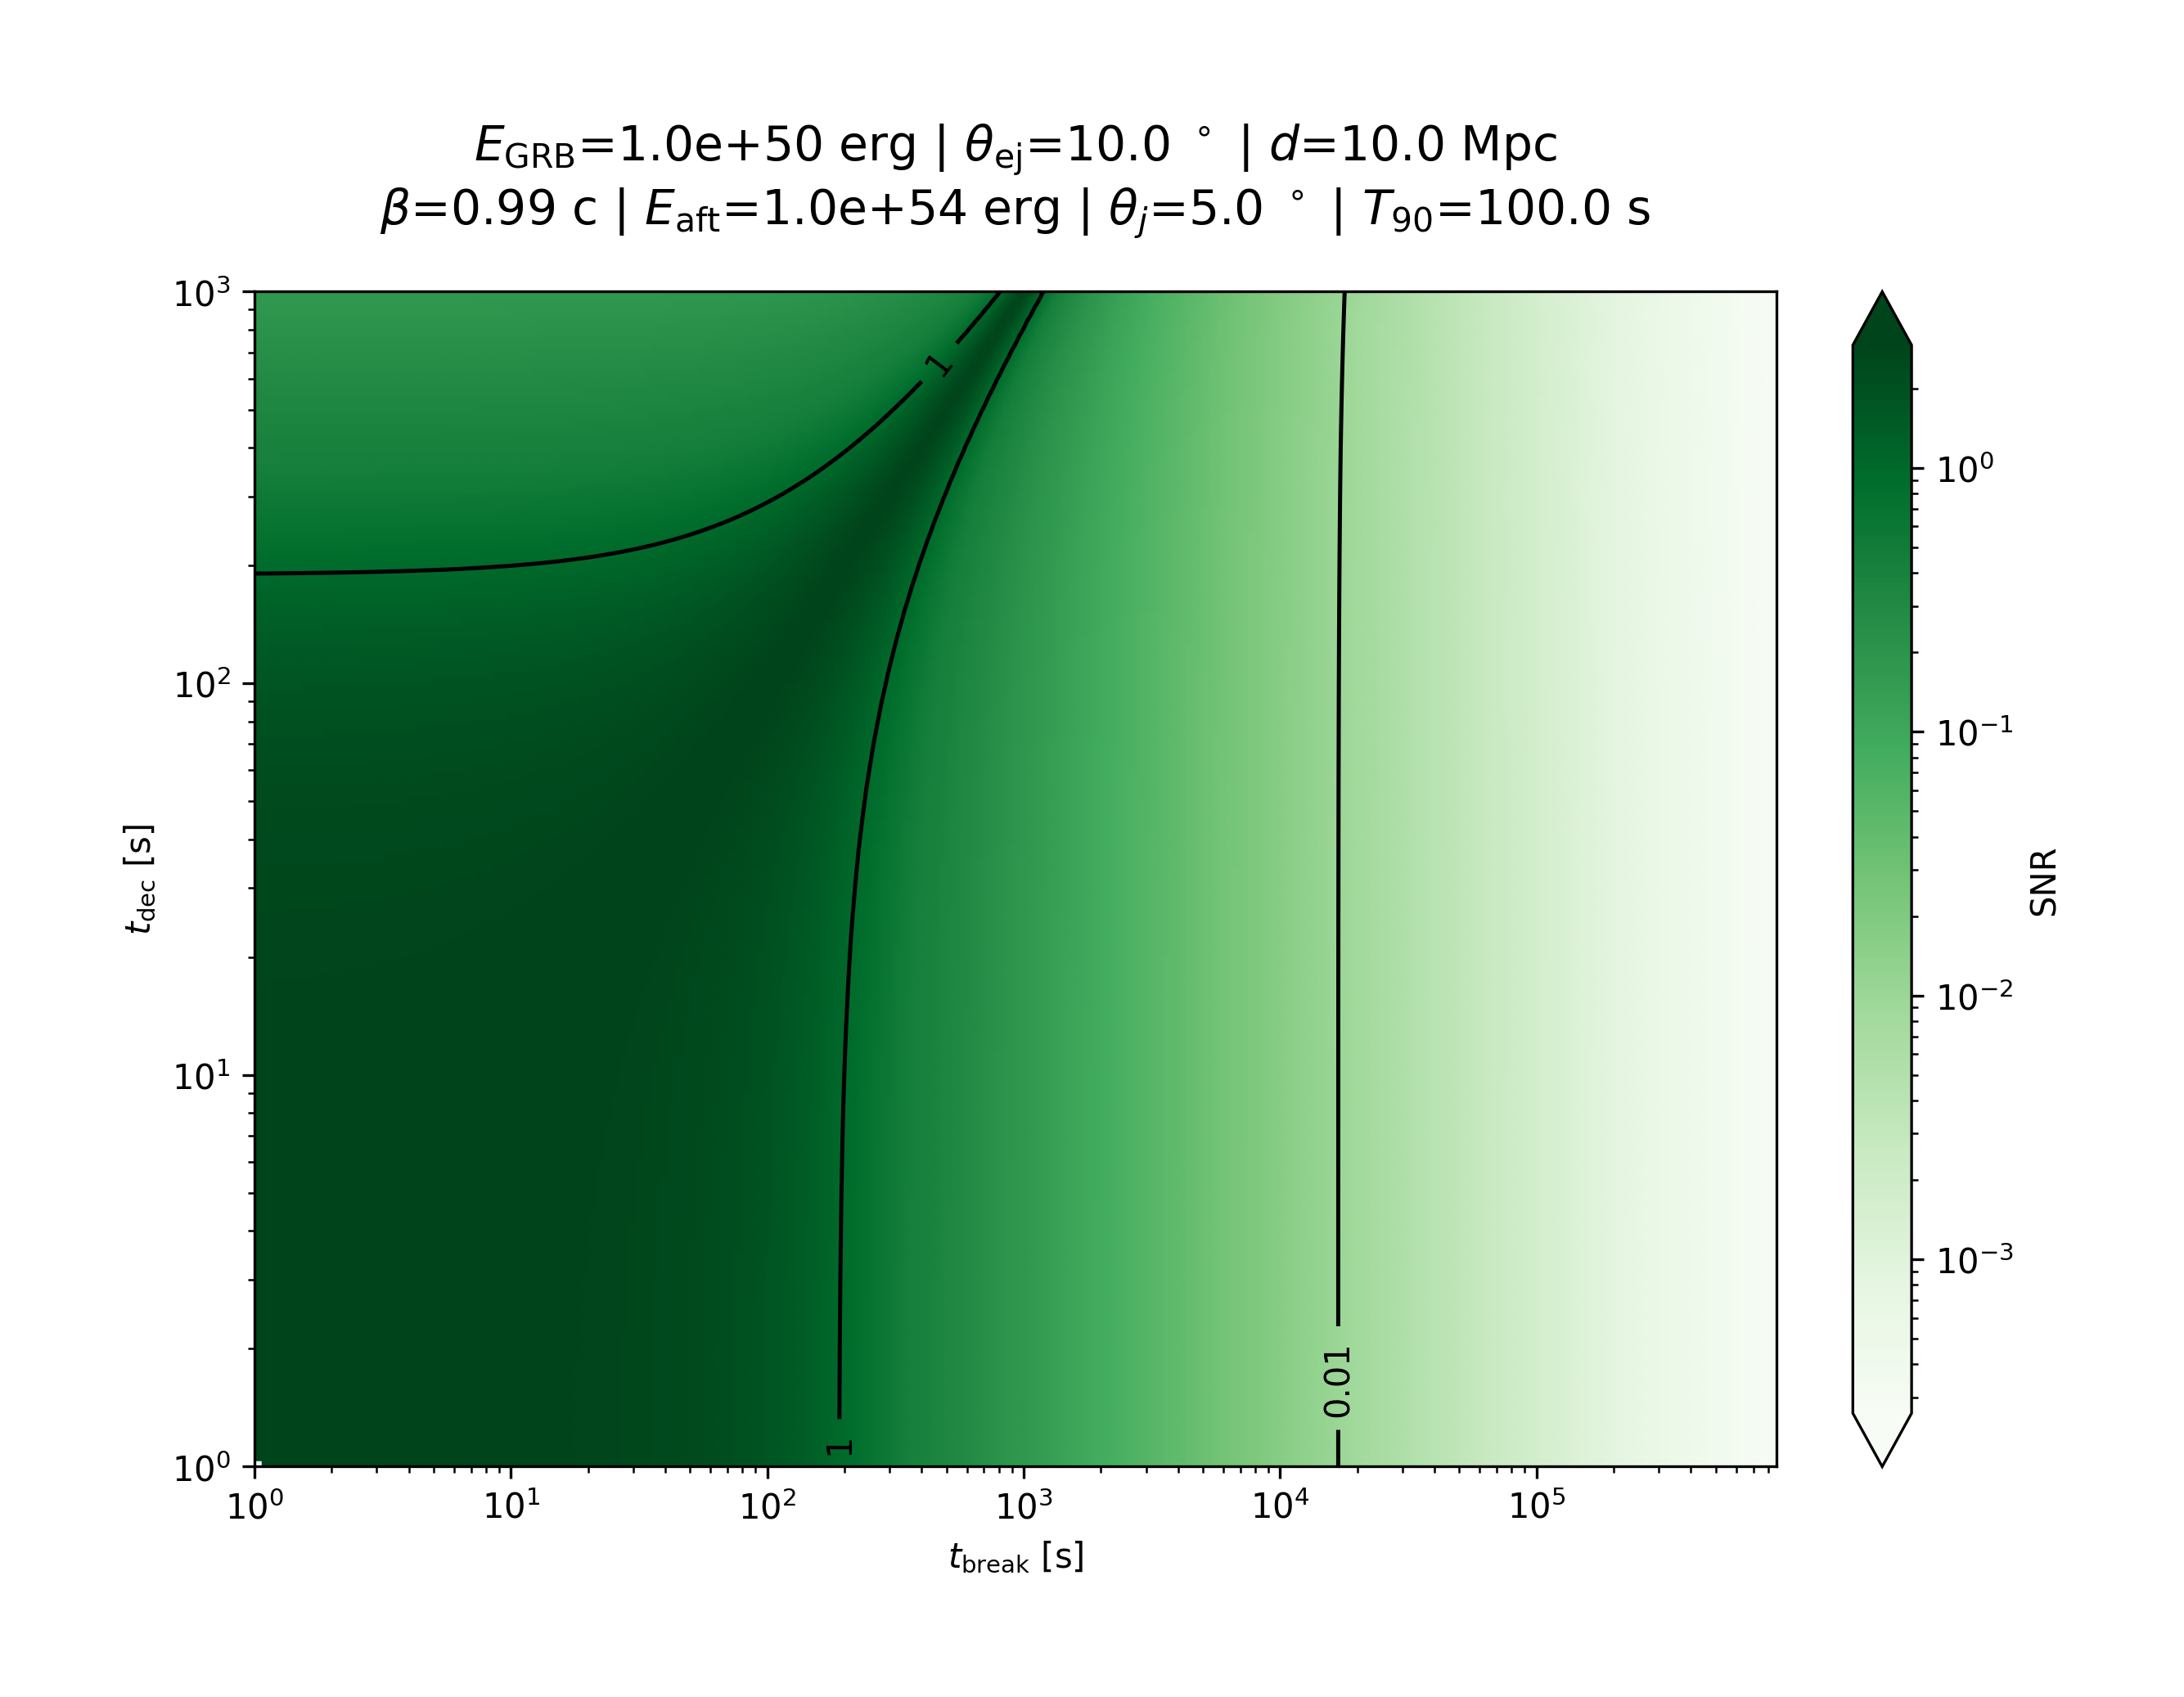

Values plotted in this chart, from the file beside it:
, 1.0, 1.0711042125417003, 1.147264234124576, 1.228839554069261, 1.3162152229014499, 1.409803669861256, 1.51004664964514, 1.6174173275693904, 1.7324225129975133, 1.855605051573715, 1.9875463875542654, 2.1288693083314123, 2.280240884104512, 2.4423756165741533, 2.6160388115217086, 2.802050191193485, 3.0012877635406188, 3.214691966578215, 3.4432701074258896, 3.688101116982783, 3.95034064268001, 4.231226503349245, 4.532084531955466
1.0, , 2.923, 2.923, 2.923, 2.923, 2.923, 2.923, 2.923, 2.923, 2.923, 2.923, 2.923, 2.922, 2.922, 2.922, 2.922, 2.921, 2.921, 2.92, 2.919, 2.919, 2.918, 2.917
1.035, 2.923, 2.923, 2.923, 2.923, 2.923, 2.923, 2.923, 2.923, 2.923, 2.923, 2.923, 2.923, 2.923, 2.922, 2.922, 2.922, 2.921, 2.921, 2.92, 2.92, 2.919, 2.918, 2.917
1.072, 2.923, 2.923, 2.923, 2.923, 2.923, 2.923, 2.923, 2.923, 2.923, 2.923, 2.923, 2.923, 2.923, 2.922, 2.922, 2.922, 2.921, 2.921, 2.92, 2.92, 2.919, 2.918, 2.917
1.11, 2.923, 2.923, 2.923, 2.923, 2.923, 2.923, 2.923, 2.923, 2.923, 2.923, 2.923, 2.923, 2.923, 2.922, 2.922, 2.922, 2.921, 2.921, 2.92, 2.92, 2.919, 2.918, 2.917
1.149, 2.923, 2.923, 2.923, 2.923, 2.923, 2.923, 2.923, 2.923, 2.923, 2.923, 2.923, 2.923, 2.923, 2.922, 2.922, 2.922, 2.922, 2.921, 2.921, 2.92, 2.919, 2.918, 2.917
1.19, 2.923, 2.923, 2.923, 2.923, 2.923, 2.923, 2.923, 2.923, 2.923, 2.923, 2.923, 2.923, 2.923, 2.923, 2.922, 2.922, 2.922, 2.921, 2.921, 2.92, 2.919, 2.918, 2.917
1.232, 2.923, 2.923, 2.923, 2.923, 2.923, 2.923, 2.923, 2.923, 2.923, 2.923, 2.923, 2.923, 2.923, 2.923, 2.922, 2.922, 2.922, 2.921, 2.921, 2.92, 2.919, 2.919, 2.918
1.275, 2.923, 2.923, 2.923, 2.923, 2.923, 2.923, 2.923, 2.923, 2.923, 2.923, 2.923, 2.923, 2.923, 2.923, 2.922, 2.922, 2.922, 2.921, 2.921, 2.92, 2.92, 2.919, 2.918
1.32, 2.923, 2.923, 2.923, 2.923, 2.923, 2.923, 2.923, 2.923, 2.923, 2.923, 2.923, 2.923, 2.923, 2.923, 2.922, 2.922, 2.922, 2.921, 2.921, 2.92, 2.92, 2.919, 2.918
1.367, 2.923, 2.923, 2.923, 2.923, 2.923, 2.923, 2.923, 2.923, 2.923, 2.923, 2.923, 2.923, 2.923, 2.923, 2.923, 2.922, 2.922, 2.922, 2.921, 2.92, 2.92, 2.919, 2.918
1.415, 2.923, 2.923, 2.923, 2.923, 2.923, 2.923, 2.923, 2.923, 2.923, 2.923, 2.923, 2.923, 2.923, 2.923, 2.923, 2.922, 2.922, 2.922, 2.921, 2.921, 2.92, 2.919, 2.918
1.465, 2.923, 2.923, 2.923, 2.923, 2.923, 2.923, 2.923, 2.923, 2.923, 2.923, 2.923, 2.923, 2.923, 2.923, 2.923, 2.922, 2.922, 2.922, 2.921, 2.921, 2.92, 2.919, 2.918
1.517, 2.923, 2.923, 2.923, 2.923, 2.923, 2.923, 2.923, 2.923, 2.923, 2.923, 2.923, 2.923, 2.923, 2.923, 2.923, 2.922, 2.922, 2.922, 2.921, 2.921, 2.92, 2.919, 2.919
1.57, 2.923, 2.923, 2.923, 2.923, 2.923, 2.923, 2.923, 2.923, 2.923, 2.923, 2.923, 2.923, 2.923, 2.923, 2.923, 2.923, 2.922, 2.922, 2.921, 2.921, 2.92, 2.92, 2.919
1.626, 2.923, 2.923, 2.923, 2.923, 2.923, 2.923, 2.923, 2.923, 2.923, 2.923, 2.923, 2.923, 2.923, 2.923, 2.923, 2.923, 2.922, 2.922, 2.922, 2.921, 2.92, 2.92, 2.919
1.683, 2.923, 2.923, 2.923, 2.923, 2.923, 2.923, 2.923, 2.923, 2.923, 2.923, 2.923, 2.923, 2.923, 2.923, 2.923, 2.923, 2.922, 2.922, 2.922, 2.921, 2.921, 2.92, 2.919
1.743, 2.923, 2.923, 2.923, 2.923, 2.923, 2.923, 2.923, 2.923, 2.923, 2.923, 2.923, 2.923, 2.923, 2.923, 2.923, 2.923, 2.922, 2.922, 2.922, 2.921, 2.921, 2.92, 2.919
1.804, 2.923, 2.923, 2.923, 2.923, 2.923, 2.923, 2.923, 2.923, 2.923, 2.923, 2.923, 2.923, 2.923, 2.923, 2.923, 2.923, 2.923, 2.922, 2.922, 2.921, 2.921, 2.92, 2.919
1.868, 2.923, 2.923, 2.923, 2.923, 2.923, 2.923, 2.923, 2.923, 2.923, 2.923, 2.923, 2.923, 2.923, 2.923, 2.923, 2.923, 2.923, 2.922, 2.922, 2.922, 2.921, 2.92, 2.92
1.934, 2.923, 2.923, 2.923, 2.923, 2.923, 2.923, 2.923, 2.923, 2.923, 2.923, 2.923, 2.923, 2.923, 2.923, 2.923, 2.923, 2.923, 2.922, 2.922, 2.922, 2.921, 2.921, 2.92
2.002, 2.923, 2.923, 2.923, 2.923, 2.923, 2.923, 2.923, 2.923, 2.923, 2.923, 2.923, 2.923, 2.923, 2.923, 2.923, 2.923, 2.923, 2.923, 2.922, 2.922, 2.921, 2.921, 2.92
2.073, 2.923, 2.923, 2.923, 2.923, 2.923, 2.923, 2.923, 2.923, 2.923, 2.923, 2.923, 2.923, 2.923, 2.923, 2.923, 2.923, 2.923, 2.923, 2.922, 2.922, 2.921, 2.921, 2.92
2.146, 2.923, 2.923, 2.923, 2.923, 2.923, 2.923, 2.923, 2.923, 2.923, 2.923, 2.923, 2.923, 2.923, 2.923, 2.923, 2.923, 2.923, 2.923, 2.922, 2.922, 2.922, 2.921, 2.92
2.222, 2.923, 2.923, 2.923, 2.923, 2.923, 2.923, 2.923, 2.923, 2.923, 2.923, 2.923, 2.923, 2.923, 2.923, 2.923, 2.923, 2.923, 2.923, 2.923, 2.922, 2.922, 2.921, 2.92
2.3, 2.922, 2.923, 2.923, 2.923, 2.923, 2.923, 2.923, 2.923, 2.923, 2.923, 2.923, 2.923, 2.923, 2.923, 2.923, 2.923, 2.923, 2.923, 2.923, 2.922, 2.922, 2.921, 2.921
2.382, 2.922, 2.922, 2.923, 2.923, 2.923, 2.923, 2.923, 2.923, 2.923, 2.923, 2.923, 2.923, 2.923, 2.923, 2.923, 2.923, 2.923, 2.923, 2.923, 2.922, 2.922, 2.922, 2.921
2.466, 2.922, 2.922, 2.922, 2.923, 2.923, 2.923, 2.923, 2.923, 2.923, 2.923, 2.923, 2.923, 2.923, 2.923, 2.923, 2.923, 2.923, 2.923, 2.923, 2.923, 2.922, 2.922, 2.921
2.553, 2.922, 2.922, 2.922, 2.922, 2.923, 2.923, 2.923, 2.923, 2.923, 2.923, 2.923, 2.923, 2.923, 2.923, 2.923, 2.923, 2.923, 2.923, 2.923, 2.923, 2.922, 2.922, 2.921
2.643, 2.922, 2.922, 2.922, 2.922, 2.922, 2.923, 2.923, 2.923, 2.923, 2.923, 2.923, 2.923, 2.923, 2.923, 2.923, 2.923, 2.923, 2.923, 2.923, 2.923, 2.922, 2.922, 2.921
2.736, 2.922, 2.922, 2.922, 2.922, 2.922, 2.922, 2.923, 2.923, 2.923, 2.923, 2.923, 2.923, 2.923, 2.923, 2.923, 2.923, 2.923, 2.923, 2.923, 2.923, 2.923, 2.922, 2.922
2.833, 2.922, 2.922, 2.922, 2.922, 2.922, 2.922, 2.922, 2.923, 2.923, 2.923, 2.923, 2.923, 2.923, 2.923, 2.923, 2.923, 2.923, 2.923, 2.923, 2.923, 2.923, 2.922, 2.922
2.933, 2.921, 2.921, 2.922, 2.922, 2.922, 2.922, 2.922, 2.922, 2.923, 2.923, 2.923, 2.923, 2.923, 2.923, 2.923, 2.923, 2.923, 2.923, 2.923, 2.923, 2.923, 2.922, 2.922
3.037, 2.921, 2.921, 2.921, 2.922, 2.922, 2.922, 2.922, 2.922, 2.922, 2.923, 2.923, 2.923, 2.923, 2.923, 2.923, 2.923, 2.923, 2.923, 2.923, 2.923, 2.923, 2.923, 2.922
3.144, 2.921, 2.921, 2.921, 2.921, 2.922, 2.922, 2.922, 2.922, 2.922, 2.922, 2.923, 2.923, 2.923, 2.923, 2.923, 2.923, 2.923, 2.923, 2.923, 2.923, 2.923, 2.923, 2.922
3.255, 2.921, 2.921, 2.921, 2.921, 2.921, 2.922, 2.922, 2.922, 2.922, 2.922, 2.922, 2.923, 2.923, 2.923, 2.923, 2.923, 2.923, 2.923, 2.923, 2.923, 2.923, 2.923, 2.922
3.37, 2.92, 2.921, 2.921, 2.921, 2.921, 2.921, 2.921, 2.922, 2.922, 2.922, 2.922, 2.923, 2.923, 2.923, 2.923, 2.923, 2.923, 2.923, 2.923, 2.923, 2.923, 2.923, 2.923
3.489, 2.92, 2.92, 2.92, 2.921, 2.921, 2.921, 2.921, 2.921, 2.922, 2.922, 2.922, 2.922, 2.923, 2.923, 2.923, 2.923, 2.923, 2.923, 2.923, 2.923, 2.923, 2.923, 2.923
3.612, 2.92, 2.92, 2.92, 2.92, 2.921, 2.921, 2.921, 2.921, 2.921, 2.922, 2.922, 2.922, 2.922, 2.923, 2.923, 2.923, 2.923, 2.923, 2.923, 2.923, 2.923, 2.923, 2.923
3.74, 2.919, 2.92, 2.92, 2.92, 2.92, 2.92, 2.921, 2.921, 2.921, 2.921, 2.922, 2.922, 2.922, 2.922, 2.923, 2.923, 2.923, 2.923, 2.923, 2.923, 2.923, 2.923, 2.923
3.872, 2.919, 2.919, 2.919, 2.92, 2.92, 2.92, 2.92, 2.921, 2.921, 2.921, 2.921, 2.922, 2.922, 2.922, 2.923, 2.923, 2.923, 2.923, 2.923, 2.923, 2.923, 2.923, 2.923
4.009, 2.919, 2.919, 2.919, 2.919, 2.919, 2.92, 2.92, 2.92, 2.921, 2.921, 2.921, 2.921, 2.922, 2.922, 2.922, 2.923, 2.923, 2.923, 2.923, 2.923, 2.923, 2.923, 2.923
4.15, 2.918, 2.918, 2.919, 2.919, 2.919, 2.919, 2.92, 2.92, 2.92, 2.921, 2.921, 2.921, 2.921, 2.922, 2.922, 2.922, 2.923, 2.923, 2.923, 2.923, 2.923, 2.923, 2.923
4.297, 2.918, 2.918, 2.918, 2.918, 2.919, 2.919, 2.919, 2.92, 2.92, 2.92, 2.92, 2.921, 2.921, 2.922, 2.922, 2.922, 2.922, 2.923, 2.923, 2.923, 2.923, 2.923, 2.923
4.449, 2.917, 2.917, 2.918, 2.918, 2.918, 2.918, 2.919, 2.919, 2.919, 2.92, 2.92, 2.92, 2.921, 2.921, 2.922, 2.922, 2.922, 2.923, 2.923, 2.923, 2.923, 2.923, 2.923
4.606, 2.916, 2.917, 2.917, 2.917, 2.918, 2.918, 2.918, 2.919, 2.919, 2.919, 2.92, 2.92, 2.92, 2.921, 2.921, 2.922, 2.922, 2.922, 2.923, 2.923, 2.923, 2.923, 2.923
4.769, 2.916, 2.916, 2.916, 2.917, 2.917, 2.917, 2.918, 2.918, 2.918, 2.919, 2.919, 2.92, 2.92, 2.92, 2.921, 2.921, 2.922, 2.922, 2.922, 2.923, 2.923, 2.923, 2.923
4.937, 2.915, 2.915, 2.916, 2.916, 2.916, 2.917, 2.917, 2.917, 2.918, 2.918, 2.919, 2.919, 2.92, 2.92, 2.92, 2.921, 2.921, 2.922, 2.922, 2.923, 2.923, 2.923, 2.923
5.111, 2.914, 2.915, 2.915, 2.915, 2.916, 2.916, 2.916, 2.917, 2.917, 2.918, 2.918, 2.919, 2.919, 2.92, 2.92, 2.92, 2.921, 2.921, 2.922, 2.922, 2.923, 2.923, 2.923
5.292, 2.914, 2.914, 2.914, 2.915, 2.915, 2.915, 2.916, 2.916, 2.917, 2.917, 2.918, 2.918, 2.919, 2.919, 2.92, 2.92, 2.921, 2.921, 2.922, 2.922, 2.922, 2.923, 2.923
5.479, 2.913, 2.913, 2.913, 2.914, 2.914, 2.915, 2.915, 2.915, 2.916, 2.916, 2.917, 2.917, 2.918, 2.918, 2.919, 2.92, 2.92, 2.921, 2.921, 2.922, 2.922, 2.923, 2.923
5.672, 2.912, 2.912, 2.913, 2.913, 2.913, 2.914, 2.914, 2.915, 2.915, 2.916, 2.916, 2.917, 2.917, 2.918, 2.918, 2.919, 2.92, 2.92, 2.921, 2.921, 2.922, 2.922, 2.923
5.873, 2.911, 2.911, 2.912, 2.912, 2.912, 2.913, 2.913, 2.914, 2.914, 2.915, 2.915, 2.916, 2.917, 2.917, 2.918, 2.918, 2.919, 2.92, 2.92, 2.921, 2.921, 2.922, 2.922
6.08, 2.91, 2.91, 2.911, 2.911, 2.912, 2.912, 2.912, 2.913, 2.913, 2.914, 2.915, 2.915, 2.916, 2.916, 2.917, 2.918, 2.918, 2.919, 2.92, 2.92, 2.921, 2.922, 2.922
6.295, 2.909, 2.909, 2.91, 2.91, 2.91, 2.911, 2.911, 2.912, 2.912, 2.913, 2.914, 2.914, 2.915, 2.916, 2.916, 2.917, 2.918, 2.918, 2.919, 2.92, 2.92, 2.921, 2.922
6.517, 2.908, 2.908, 2.908, 2.909, 2.909, 2.91, 2.91, 2.911, 2.911, 2.912, 2.913, 2.913, 2.914, 2.915, 2.915, 2.916, 2.917, 2.918, 2.918, 2.919, 2.92, 2.921, 2.921
6.748, 2.906, 2.907, 2.907, 2.908, 2.908, 2.909, 2.909, 2.91, 2.91, 2.911, 2.912, 2.912, 2.913, 2.914, 2.914, 2.915, 2.916, 2.917, 2.918, 2.918, 2.919, 2.92, 2.921
6.986, 2.905, 2.905, 2.906, 2.906, 2.907, 2.907, 2.908, 2.908, 2.909, 2.91, 2.91, 2.911, 2.912, 2.913, 2.913, 2.914, 2.915, 2.916, 2.917, 2.918, 2.918, 2.919, 2.92
7.233, 2.904, 2.904, 2.904, 2.905, 2.905, 2.906, 2.907, 2.907, 2.908, 2.908, 2.909, 2.91, 2.911, 2.911, 2.912, 2.913, 2.914, 2.915, 2.916, 2.917, 2.918, 2.919, 2.919
7.488, 2.902, 2.902, 2.903, 2.903, 2.904, 2.904, 2.905, 2.906, 2.906, 2.907, 2.908, 2.909, 2.909, 2.91, 2.911, 2.912, 2.913, 2.914, 2.915, 2.916, 2.917, 2.918, 2.919
7.753, 2.9, 2.901, 2.901, 2.902, 2.902, 2.903, 2.904, 2.904, 2.905, 2.906, 2.906, 2.907, 2.908, 2.909, 2.91, 2.911, 2.912, 2.913, 2.914, 2.915, 2.916, 2.917, 2.918
... 140 more rows
